The GitHub repository bouchta65/AgriCitrus-Vision contains a labelled image folder "resnet" with 5 categories: black spot, canker, greening, healthy, scab. Examples follow, each with its label.

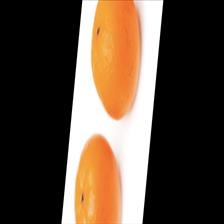
Label: healthy

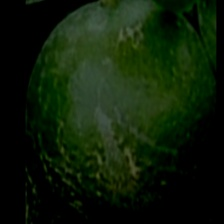
Label: scab

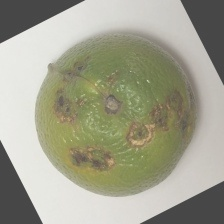
Label: canker

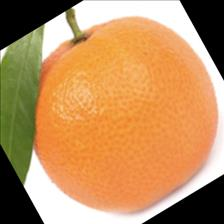
Label: healthy

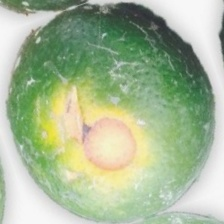
Label: scab

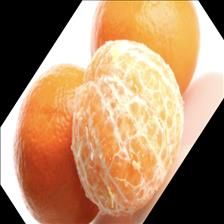
Label: healthy
